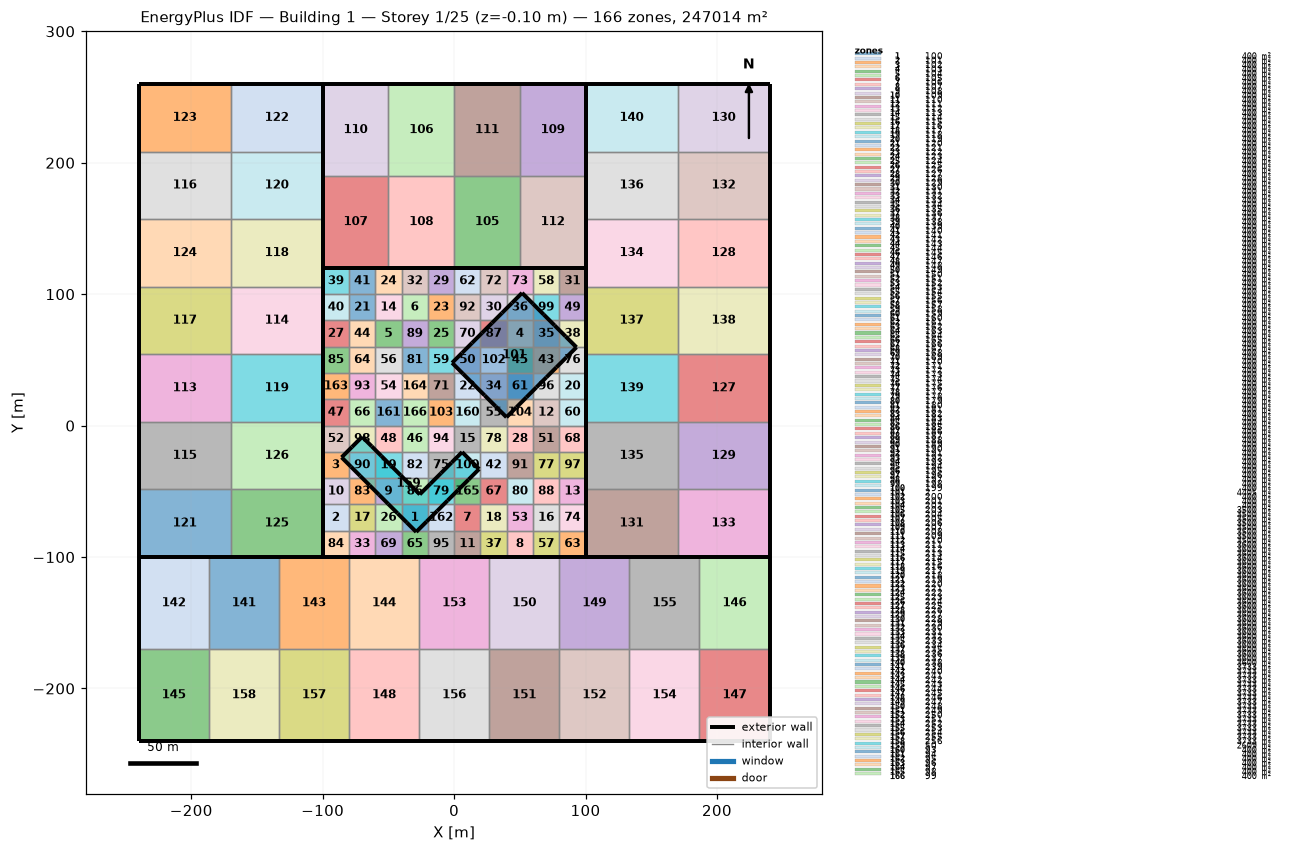
=== STOREY PLAN SPEC (per zone: floor XY polygon, exterior-wall plan segments, windows/doors) ===
zone 1: 100  (400.0 m²)
  floor: (-40.00, -60.00) (-20.00, -60.00) (-20.00, -80.00) (-40.00, -80.00)
  interior walls: 4
zone 2: 101  (400.0 m²)
  floor: (-100.00, -60.00) (-80.00, -60.00) (-80.00, -80.00) (-100.00, -80.00)
  exterior wall: (-100.00, -60.00) – (-100.00, -80.00)  [20.0 m]
  interior walls: 3
zone 3: 102  (400.0 m²)
  floor: (-100.00, -20.00) (-80.00, -20.00) (-80.00, -40.00) (-100.00, -40.00)
  exterior wall: (-100.00, -20.00) – (-100.00, -40.00)  [20.0 m]
  interior walls: 3
zone 4: 103  (400.0 m²)
  floor: (40.00, 80.00) (60.00, 80.00) (60.00, 60.00) (40.00, 60.00)
  interior walls: 4
zone 5: 104  (400.0 m²)
  floor: (-60.00, 80.00) (-40.00, 80.00) (-40.00, 60.00) (-60.00, 60.00)
  interior walls: 4
zone 6: 105  (400.0 m²)
  floor: (-40.00, 100.00) (-20.00, 100.00) (-20.00, 80.00) (-40.00, 80.00)
  interior walls: 4
zone 7: 106  (400.0 m²)
  floor: (0.00, -60.00) (20.00, -60.00) (20.00, -80.00) (0.00, -80.00)
  interior walls: 4
zone 8: 107  (400.0 m²)
  floor: (40.00, -80.00) (60.00, -80.00) (60.00, -100.00) (40.00, -100.00)
  exterior wall: (40.00, -100.00) – (60.00, -100.00)  [20.0 m]
  interior walls: 3
zone 9: 108  (400.0 m²)
  floor: (-60.00, -40.00) (-40.00, -40.00) (-40.00, -60.00) (-60.00, -60.00)
  interior walls: 4
zone 10: 109  (400.0 m²)
  floor: (-100.00, -40.00) (-80.00, -40.00) (-80.00, -60.00) (-100.00, -60.00)
  exterior wall: (-100.00, -40.00) – (-100.00, -60.00)  [20.0 m]
  interior walls: 3
zone 11: 110  (400.0 m²)
  floor: (0.00, -80.00) (20.00, -80.00) (20.00, -100.00) (0.00, -100.00)
  exterior wall: (0.00, -100.00) – (20.00, -100.00)  [20.0 m]
  interior walls: 3
zone 12: 111  (400.0 m²)
  floor: (60.00, 20.00) (80.00, 20.00) (80.00, 0.00) (60.00, 0.00)
  interior walls: 4
zone 13: 112  (400.0 m²)
  floor: (80.00, -40.00) (100.00, -40.00) (100.00, -60.00) (80.00, -60.00)
  exterior wall: (100.00, -60.00) – (100.00, -40.00)  [20.0 m]
  interior walls: 3
zone 14: 113  (400.0 m²)
  floor: (-60.00, 100.00) (-40.00, 100.00) (-40.00, 80.00) (-60.00, 80.00)
  interior walls: 4
zone 15: 114  (400.0 m²)
  floor: (0.00, 0.00) (20.00, 0.00) (20.00, -20.00) (0.00, -20.00)
  interior walls: 4
zone 16: 115  (400.0 m²)
  floor: (60.00, -60.00) (80.00, -60.00) (80.00, -80.00) (60.00, -80.00)
  interior walls: 4
zone 17: 116  (400.0 m²)
  floor: (-80.00, -60.00) (-60.00, -60.00) (-60.00, -80.00) (-80.00, -80.00)
  interior walls: 4
zone 18: 117  (400.0 m²)
  floor: (20.00, -60.00) (40.00, -60.00) (40.00, -80.00) (20.00, -80.00)
  interior walls: 4
zone 19: 118  (400.0 m²)
  floor: (-60.00, -20.00) (-40.00, -20.00) (-40.00, -40.00) (-60.00, -40.00)
  interior walls: 4
zone 20: 119  (400.0 m²)
  floor: (80.00, 40.00) (100.00, 40.00) (100.00, 20.00) (80.00, 20.00)
  exterior wall: (100.00, 20.00) – (100.00, 40.00)  [20.0 m]
  interior walls: 3
zone 21: 120  (400.0 m²)
  floor: (-80.00, 100.00) (-60.00, 100.00) (-60.00, 80.00) (-80.00, 80.00)
  interior walls: 4
zone 22: 121  (400.0 m²)
  floor: (0.00, 40.00) (20.00, 40.00) (20.00, 20.00) (0.00, 20.00)
  interior walls: 4
zone 23: 122  (400.0 m²)
  floor: (-20.00, 100.00) (0.00, 100.00) (0.00, 80.00) (-20.00, 80.00)
  interior walls: 4
zone 24: 123  (400.0 m²)
  floor: (-60.00, 120.00) (-40.00, 120.00) (-40.00, 100.00) (-60.00, 100.00)
  exterior wall: (-40.00, 120.00) – (-60.00, 120.00)  [20.0 m]
  interior walls: 3
zone 25: 124  (400.0 m²)
  floor: (-20.00, 80.00) (0.00, 80.00) (0.00, 60.00) (-20.00, 60.00)
  interior walls: 4
zone 26: 125  (400.0 m²)
  floor: (-60.00, -60.00) (-40.00, -60.00) (-40.00, -80.00) (-60.00, -80.00)
  interior walls: 4
zone 27: 126  (400.0 m²)
  floor: (-100.00, 80.00) (-80.00, 80.00) (-80.00, 60.00) (-100.00, 60.00)
  exterior wall: (-100.00, 80.00) – (-100.00, 60.00)  [20.0 m]
  interior walls: 3
zone 28: 127  (400.0 m²)
  floor: (40.00, 0.00) (60.00, 0.00) (60.00, -20.00) (40.00, -20.00)
  interior walls: 4
zone 29: 128  (400.0 m²)
  floor: (-20.00, 120.00) (0.00, 120.00) (0.00, 100.00) (-20.00, 100.00)
  exterior wall: (0.00, 120.00) – (-20.00, 120.00)  [20.0 m]
  interior walls: 3
zone 30: 129  (400.0 m²)
  floor: (20.00, 100.00) (40.00, 100.00) (40.00, 80.00) (20.00, 80.00)
  interior walls: 4
zone 31: 130  (400.0 m²)
  floor: (80.00, 120.00) (100.00, 120.00) (100.00, 100.00) (80.00, 100.00)
  exterior wall: (100.00, 120.00) – (80.00, 120.00)  [20.0 m]
  exterior wall: (100.00, 100.00) – (100.00, 120.00)  [20.0 m]
  interior walls: 2
zone 32: 131  (400.0 m²)
  floor: (-40.00, 120.00) (-20.00, 120.00) (-20.00, 100.00) (-40.00, 100.00)
  exterior wall: (-20.00, 120.00) – (-40.00, 120.00)  [20.0 m]
  interior walls: 3
zone 33: 132  (400.0 m²)
  floor: (-80.00, -80.00) (-60.00, -80.00) (-60.00, -100.00) (-80.00, -100.00)
  exterior wall: (-80.00, -100.00) – (-60.00, -100.00)  [20.0 m]
  interior walls: 3
zone 34: 133  (400.0 m²)
  floor: (20.00, 40.00) (40.00, 40.00) (40.00, 20.00) (20.00, 20.00)
  interior walls: 4
zone 35: 134  (400.0 m²)
  floor: (60.00, 80.00) (80.00, 80.00) (80.00, 60.00) (60.00, 60.00)
  interior walls: 4
zone 36: 135  (400.0 m²)
  floor: (40.00, 100.00) (60.00, 100.00) (60.00, 80.00) (40.00, 80.00)
  interior walls: 4
zone 37: 136  (400.0 m²)
  floor: (20.00, -80.00) (40.00, -80.00) (40.00, -100.00) (20.00, -100.00)
  exterior wall: (20.00, -100.00) – (40.00, -100.00)  [20.0 m]
  interior walls: 3
zone 38: 137  (400.0 m²)
  floor: (80.00, 80.00) (100.00, 80.00) (100.00, 60.00) (80.00, 60.00)
  exterior wall: (100.00, 60.00) – (100.00, 80.00)  [20.0 m]
  interior walls: 3
zone 39: 138  (400.0 m²)
  floor: (-100.00, 120.00) (-80.00, 120.00) (-80.00, 100.00) (-100.00, 100.00)
  exterior wall: (-80.00, 120.00) – (-100.00, 120.00)  [20.0 m]
  exterior wall: (-100.00, 120.00) – (-100.00, 100.00)  [20.0 m]
  interior walls: 2
zone 40: 139  (400.0 m²)
  floor: (-100.00, 100.00) (-80.00, 100.00) (-80.00, 80.00) (-100.00, 80.00)
  exterior wall: (-100.00, 100.00) – (-100.00, 80.00)  [20.0 m]
  interior walls: 3
zone 41: 140  (400.0 m²)
  floor: (-80.00, 120.00) (-60.00, 120.00) (-60.00, 100.00) (-80.00, 100.00)
  exterior wall: (-60.00, 120.00) – (-80.00, 120.00)  [20.0 m]
  interior walls: 3
zone 42: 141  (400.0 m²)
  floor: (20.00, -20.00) (40.00, -20.00) (40.00, -40.00) (20.00, -40.00)
  interior walls: 4
zone 43: 142  (400.0 m²)
  floor: (60.00, 60.00) (80.00, 60.00) (80.00, 40.00) (60.00, 40.00)
  interior walls: 4
zone 44: 143  (400.0 m²)
  floor: (-80.00, 80.00) (-60.00, 80.00) (-60.00, 60.00) (-80.00, 60.00)
  interior walls: 4
zone 45: 144  (400.0 m²)
  floor: (40.00, 60.00) (60.00, 60.00) (60.00, 40.00) (40.00, 40.00)
  interior walls: 4
zone 46: 145  (400.0 m²)
  floor: (-40.00, 0.00) (-20.00, 0.00) (-20.00, -20.00) (-40.00, -20.00)
  interior walls: 4
zone 47: 146  (400.0 m²)
  floor: (-100.00, 20.00) (-80.00, 20.00) (-80.00, 0.00) (-100.00, 0.00)
  exterior wall: (-100.00, 20.00) – (-100.00, 0.00)  [20.0 m]
  interior walls: 3
zone 48: 147  (400.0 m²)
  floor: (-60.00, 0.00) (-40.00, 0.00) (-40.00, -20.00) (-60.00, -20.00)
  interior walls: 4
zone 49: 148  (400.0 m²)
  floor: (80.00, 100.00) (100.00, 100.00) (100.00, 80.00) (80.00, 80.00)
  exterior wall: (100.00, 80.00) – (100.00, 100.00)  [20.0 m]
  interior walls: 3
zone 50: 149  (400.0 m²)
  floor: (0.00, 60.00) (20.00, 60.00) (20.00, 40.00) (0.00, 40.00)
  interior walls: 4
zone 51: 150  (400.0 m²)
  floor: (60.00, 0.00) (80.00, 0.00) (80.00, -20.00) (60.00, -20.00)
  interior walls: 4
zone 52: 151  (400.0 m²)
  floor: (-100.00, 0.00) (-80.00, 0.00) (-80.00, -20.00) (-100.00, -20.00)
  exterior wall: (-100.00, 0.00) – (-100.00, -20.00)  [20.0 m]
  interior walls: 3
zone 53: 152  (400.0 m²)
  floor: (40.00, -60.00) (60.00, -60.00) (60.00, -80.00) (40.00, -80.00)
  interior walls: 4
zone 54: 153  (400.0 m²)
  floor: (-60.00, 40.00) (-40.00, 40.00) (-40.00, 20.00) (-60.00, 20.00)
  interior walls: 4
zone 55: 154  (400.0 m²)
  floor: (20.00, 20.00) (40.00, 20.00) (40.00, 0.00) (20.00, 0.00)
  interior walls: 4
zone 56: 155  (400.0 m²)
  floor: (-60.00, 60.00) (-40.00, 60.00) (-40.00, 40.00) (-60.00, 40.00)
  interior walls: 4
zone 57: 156  (400.0 m²)
  floor: (60.00, -80.00) (80.00, -80.00) (80.00, -100.00) (60.00, -100.00)
  exterior wall: (60.00, -100.00) – (80.00, -100.00)  [20.0 m]
  interior walls: 3
zone 58: 157  (400.0 m²)
  floor: (60.00, 120.00) (80.00, 120.00) (80.00, 100.00) (60.00, 100.00)
  exterior wall: (80.00, 120.00) – (60.00, 120.00)  [20.0 m]
  interior walls: 3
zone 59: 158  (400.0 m²)
  floor: (-20.00, 60.00) (0.00, 60.00) (0.00, 40.00) (-20.00, 40.00)
  interior walls: 4
zone 60: 159  (400.0 m²)
  floor: (80.00, 20.00) (100.00, 20.00) (100.00, 0.00) (80.00, 0.00)
  exterior wall: (100.00, 0.00) – (100.00, 20.00)  [20.0 m]
  interior walls: 3
zone 61: 160  (400.0 m²)
  floor: (40.00, 40.00) (60.00, 40.00) (60.00, 20.00) (40.00, 20.00)
  interior walls: 4
zone 62: 161  (400.0 m²)
  floor: (0.00, 120.00) (20.00, 120.00) (20.00, 100.00) (0.00, 100.00)
  exterior wall: (20.00, 120.00) – (0.00, 120.00)  [20.0 m]
  interior walls: 3
zone 63: 162  (400.0 m²)
  floor: (80.00, -80.00) (100.00, -80.00) (100.00, -100.00) (80.00, -100.00)
  exterior wall: (100.00, -100.00) – (100.00, -80.00)  [20.0 m]
  exterior wall: (80.00, -100.00) – (100.00, -100.00)  [20.0 m]
  interior walls: 2
zone 64: 163  (400.0 m²)
  floor: (-80.00, 60.00) (-60.00, 60.00) (-60.00, 40.00) (-80.00, 40.00)
  interior walls: 4
zone 65: 164  (400.0 m²)
  floor: (-40.00, -80.00) (-20.00, -80.00) (-20.00, -100.00) (-40.00, -100.00)
  exterior wall: (-40.00, -100.00) – (-20.00, -100.00)  [20.0 m]
  interior walls: 3
zone 66: 165  (400.0 m²)
  floor: (-80.00, 20.00) (-60.00, 20.00) (-60.00, 0.00) (-80.00, 0.00)
  interior walls: 4
zone 67: 166  (400.0 m²)
  floor: (20.00, -40.00) (40.00, -40.00) (40.00, -60.00) (20.00, -60.00)
  interior walls: 4
zone 68: 167  (400.0 m²)
  floor: (80.00, 0.00) (100.00, 0.00) (100.00, -20.00) (80.00, -20.00)
  exterior wall: (100.00, -20.00) – (100.00, 0.00)  [20.0 m]
  interior walls: 3
zone 69: 168  (400.0 m²)
  floor: (-60.00, -80.00) (-40.00, -80.00) (-40.00, -100.00) (-60.00, -100.00)
  exterior wall: (-60.00, -100.00) – (-40.00, -100.00)  [20.0 m]
  interior walls: 3
zone 70: 169  (400.0 m²)
  floor: (0.00, 80.00) (20.00, 80.00) (20.00, 60.00) (0.00, 60.00)
  interior walls: 4
zone 71: 170  (400.0 m²)
  floor: (-20.00, 40.00) (0.00, 40.00) (0.00, 20.00) (-20.00, 20.00)
  interior walls: 4
zone 72: 171  (400.0 m²)
  floor: (20.00, 120.00) (40.00, 120.00) (40.00, 100.00) (20.00, 100.00)
  exterior wall: (40.00, 120.00) – (20.00, 120.00)  [20.0 m]
  interior walls: 3
zone 73: 172  (400.0 m²)
  floor: (40.00, 120.00) (60.00, 120.00) (60.00, 100.00) (40.00, 100.00)
  exterior wall: (60.00, 120.00) – (40.00, 120.00)  [20.0 m]
  interior walls: 3
zone 74: 173  (400.0 m²)
  floor: (80.00, -60.00) (100.00, -60.00) (100.00, -80.00) (80.00, -80.00)
  exterior wall: (100.00, -80.00) – (100.00, -60.00)  [20.0 m]
  interior walls: 3
zone 75: 174  (400.0 m²)
  floor: (-20.00, -20.00) (0.00, -20.00) (0.00, -40.00) (-20.00, -40.00)
  interior walls: 4
zone 76: 175  (400.0 m²)
  floor: (80.00, 60.00) (100.00, 60.00) (100.00, 40.00) (80.00, 40.00)
  exterior wall: (100.00, 40.00) – (100.00, 60.00)  [20.0 m]
  interior walls: 3
zone 77: 176  (400.0 m²)
  floor: (60.00, -20.00) (80.00, -20.00) (80.00, -40.00) (60.00, -40.00)
  interior walls: 4
zone 78: 177  (400.0 m²)
  floor: (20.00, 0.00) (40.00, 0.00) (40.00, -20.00) (20.00, -20.00)
  interior walls: 4
zone 79: 178  (400.0 m²)
  floor: (-20.00, -40.00) (0.00, -40.00) (0.00, -60.00) (-20.00, -60.00)
  interior walls: 4
zone 80: 179  (400.0 m²)
  floor: (40.00, -40.00) (60.00, -40.00) (60.00, -60.00) (40.00, -60.00)
  interior walls: 4
zone 81: 180  (400.0 m²)
  floor: (-40.00, 60.00) (-20.00, 60.00) (-20.00, 40.00) (-40.00, 40.00)
  interior walls: 4
zone 82: 181  (400.0 m²)
  floor: (-40.00, -20.00) (-20.00, -20.00) (-20.00, -40.00) (-40.00, -40.00)
  interior walls: 4
zone 83: 182  (400.0 m²)
  floor: (-80.00, -40.00) (-60.00, -40.00) (-60.00, -60.00) (-80.00, -60.00)
  interior walls: 4
zone 84: 183  (400.0 m²)
  floor: (-100.00, -80.00) (-80.00, -80.00) (-80.00, -100.00) (-100.00, -100.00)
  exterior wall: (-100.00, -100.00) – (-80.00, -100.00)  [20.0 m]
  exterior wall: (-100.00, -80.00) – (-100.00, -100.00)  [20.0 m]
  interior walls: 2
zone 85: 184  (400.0 m²)
  floor: (-100.00, 60.00) (-80.00, 60.00) (-80.00, 40.00) (-100.00, 40.00)
  exterior wall: (-100.00, 60.00) – (-100.00, 40.00)  [20.0 m]
  interior walls: 3
zone 86: 185  (400.0 m²)
  floor: (-40.00, -40.00) (-20.00, -40.00) (-20.00, -60.00) (-40.00, -60.00)
  interior walls: 4
zone 87: 186  (400.0 m²)
  floor: (20.00, 80.00) (40.00, 80.00) (40.00, 60.00) (20.00, 60.00)
  interior walls: 4
zone 88: 187  (400.0 m²)
  floor: (60.00, -40.00) (80.00, -40.00) (80.00, -60.00) (60.00, -60.00)
  interior walls: 4
zone 89: 188  (400.0 m²)
  floor: (-40.00, 80.00) (-20.00, 80.00) (-20.00, 60.00) (-40.00, 60.00)
  interior walls: 4
zone 90: 189  (400.0 m²)
  floor: (-80.00, -20.00) (-60.00, -20.00) (-60.00, -40.00) (-80.00, -40.00)
  interior walls: 4
zone 91: 190  (400.0 m²)
  floor: (40.00, -20.00) (60.00, -20.00) (60.00, -40.00) (40.00, -40.00)
  interior walls: 4
zone 92: 191  (400.0 m²)
  floor: (0.00, 100.00) (20.00, 100.00) (20.00, 80.00) (0.00, 80.00)
  interior walls: 4
zone 93: 192  (400.0 m²)
  floor: (-80.00, 40.00) (-60.00, 40.00) (-60.00, 20.00) (-80.00, 20.00)
  interior walls: 4
zone 94: 193  (400.0 m²)
  floor: (-20.00, 0.00) (0.00, 0.00) (0.00, -20.00) (-20.00, -20.00)
  interior walls: 4
zone 95: 194  (400.0 m²)
  floor: (-20.00, -80.00) (0.00, -80.00) (0.00, -100.00) (-20.00, -100.00)
  exterior wall: (-20.00, -100.00) – (0.00, -100.00)  [20.0 m]
  interior walls: 3
zone 96: 195  (400.0 m²)
  floor: (60.00, 40.00) (80.00, 40.00) (80.00, 20.00) (60.00, 20.00)
  interior walls: 4
zone 97: 196  (400.0 m²)
  floor: (80.00, -20.00) (100.00, -20.00) (100.00, -40.00) (80.00, -40.00)
  exterior wall: (100.00, -40.00) – (100.00, -20.00)  [20.0 m]
  interior walls: 3
zone 98: 197  (400.0 m²)
  floor: (-80.00, 0.00) (-60.00, 0.00) (-60.00, -20.00) (-80.00, -20.00)
  interior walls: 4
zone 99: 198  (400.0 m²)
  floor: (60.00, 100.00) (80.00, 100.00) (80.00, 80.00) (60.00, 80.00)
  interior walls: 4
zone 100: 199  (400.0 m²)
  floor: (0.00, -20.00) (20.00, -20.00) (20.00, -40.00) (0.00, -40.00)
  interior walls: 4
zone 101: 2  (4405.2 m²)
  floor: (51.72, 101.00) (60.00, 92.72) (68.27, 84.45) (76.55, 76.17) (84.82, 67.90) (93.10, 59.62) (85.49, 52.02) (77.89, 44.41) (70.28, 36.81) (62.68, 29.20) (55.07, 21.60) (47.47, 13.99) (39.86, 6.39) (31.59, 14.66) (23.31, 22.93) (15.04, 31.21) (6.76, 39.48) (-1.51, 47.76) (6.09, 55.36) (13.70, 62.97) (21.30, 70.57) (28.91, 78.18) (36.51, 85.79) (44.12, 93.39)
  exterior wall: (62.68, 29.20) – (70.28, 36.81)  [10.8 m]
  exterior wall: (55.07, 21.60) – (62.68, 29.20)  [10.8 m]
  exterior wall: (47.47, 13.99) – (55.07, 21.60)  [10.8 m]
  exterior wall: (39.86, 6.39) – (47.47, 13.99)  [10.8 m]
  exterior wall: (31.59, 14.66) – (39.86, 6.39)  [11.7 m]
  exterior wall: (23.31, 22.93) – (31.59, 14.66)  [11.7 m]
  exterior wall: (15.04, 31.21) – (23.31, 22.93)  [11.7 m]
  exterior wall: (6.76, 39.48) – (15.04, 31.21)  [11.7 m]
  exterior wall: (-1.51, 47.76) – (6.76, 39.48)  [11.7 m]
  exterior wall: (6.09, 55.36) – (-1.51, 47.76)  [10.8 m]
  exterior wall: (60.00, 92.72) – (51.72, 101.00)  [11.7 m]
  exterior wall: (13.70, 62.97) – (6.09, 55.36)  [10.8 m]
  exterior wall: (21.30, 70.57) – (13.70, 62.97)  [10.8 m]
  exterior wall: (28.91, 78.18) – (21.30, 70.57)  [10.8 m]
  exterior wall: (36.51, 85.79) – (28.91, 78.18)  [10.8 m]
  exterior wall: (44.12, 93.39) – (36.51, 85.79)  [10.8 m]
  exterior wall: (51.72, 101.00) – (44.12, 93.39)  [10.8 m]
  exterior wall: (68.27, 84.45) – (60.00, 92.72)  [11.7 m]
  exterior wall: (76.55, 76.17) – (68.27, 84.45)  [11.7 m]
  exterior wall: (84.82, 67.90) – (76.55, 76.17)  [11.7 m]
  exterior wall: (93.10, 59.62) – (84.82, 67.90)  [11.7 m]
  exterior wall: (85.49, 52.02) – (93.10, 59.62)  [10.8 m]
  exterior wall: (77.89, 44.41) – (85.49, 52.02)  [10.8 m]
  exterior wall: (70.28, 36.81) – (77.89, 44.41)  [10.8 m]
zone 102: 200  (400.0 m²)
  floor: (20.00, 60.00) (40.00, 60.00) (40.00, 40.00) (20.00, 40.00)
  interior walls: 4
zone 103: 201  (400.0 m²)
  floor: (-20.00, 20.00) (0.00, 20.00) (0.00, 0.00) (-20.00, 0.00)
  interior walls: 4
zone 104: 202  (400.0 m²)
  floor: (40.00, 20.00) (60.00, 20.00) (60.00, 0.00) (40.00, 0.00)
  interior walls: 4
zone 105: 203  (3500.0 m²)
  floor: (0.00, 190.00) (50.00, 190.00) (50.00, 120.00) (0.00, 120.00)
  exterior wall: (0.00, 120.00) – (50.00, 120.00)  [50.0 m]
  interior walls: 3
zone 106: 204  (3500.0 m²)
  floor: (-50.00, 260.00) (0.00, 260.00) (0.00, 190.00) (-50.00, 190.00)
  exterior wall: (0.00, 260.00) – (-50.00, 260.00)  [50.0 m]
  interior walls: 3
zone 107: 205  (3500.0 m²)
  floor: (-100.00, 190.00) (-50.00, 190.00) (-50.00, 120.00) (-100.00, 120.00)
  exterior wall: (-100.00, 120.00) – (-50.00, 120.00)  [50.0 m]
  exterior wall: (-100.00, 190.00) – (-100.00, 120.00)  [70.0 m]
  interior walls: 2
zone 108: 206  (3500.0 m²)
  floor: (-50.00, 190.00) (0.00, 190.00) (0.00, 120.00) (-50.00, 120.00)
  exterior wall: (-50.00, 120.00) – (0.00, 120.00)  [50.0 m]
  interior walls: 3
zone 109: 207  (3500.0 m²)
  floor: (50.00, 260.00) (100.00, 260.00) (100.00, 190.00) (50.00, 190.00)
  exterior wall: (100.00, 260.00) – (50.00, 260.00)  [50.0 m]
  exterior wall: (100.00, 190.00) – (100.00, 260.00)  [70.0 m]
  interior walls: 2
zone 110: 208  (3500.0 m²)
  floor: (-100.00, 260.00) (-50.00, 260.00) (-50.00, 190.00) (-100.00, 190.00)
  exterior wall: (-50.00, 260.00) – (-100.00, 260.00)  [50.0 m]
  exterior wall: (-100.00, 260.00) – (-100.00, 190.00)  [70.0 m]
  interior walls: 2
zone 111: 209  (3500.0 m²)
  floor: (0.00, 260.00) (50.00, 260.00) (50.00, 190.00) (0.00, 190.00)
  exterior wall: (50.00, 260.00) – (0.00, 260.00)  [50.0 m]
  interior walls: 3
zone 112: 210  (3500.0 m²)
  floor: (50.00, 190.00) (100.00, 190.00) (100.00, 120.00) (50.00, 120.00)
  exterior wall: (100.00, 120.00) – (100.00, 190.00)  [70.0 m]
  exterior wall: (50.00, 120.00) – (100.00, 120.00)  [50.0 m]
  interior walls: 2
zone 113: 211  (3600.0 m²)
  floor: (-240.00, 54.29) (-170.00, 54.29) (-170.00, 2.86) (-240.00, 2.86)
  exterior wall: (-240.00, 54.29) – (-240.00, 2.86)  [51.4 m]
  interior walls: 3
zone 114: 212  (3600.0 m²)
  floor: (-170.00, 105.71) (-100.00, 105.71) (-100.00, 54.29) (-170.00, 54.29)
  exterior wall: (-100.00, 54.29) – (-100.00, 105.71)  [51.4 m]
  interior walls: 3
zone 115: 213  (3600.0 m²)
  floor: (-240.00, 2.86) (-170.00, 2.86) (-170.00, -48.57) (-240.00, -48.57)
  exterior wall: (-240.00, 2.86) – (-240.00, -48.57)  [51.4 m]
  interior walls: 3
zone 116: 214  (3600.0 m²)
  floor: (-240.00, 208.57) (-170.00, 208.57) (-170.00, 157.14) (-240.00, 157.14)
  exterior wall: (-240.00, 208.57) – (-240.00, 157.14)  [51.4 m]
  interior walls: 3
zone 117: 215  (3600.0 m²)
  floor: (-240.00, 105.71) (-170.00, 105.71) (-170.00, 54.29) (-240.00, 54.29)
  exterior wall: (-240.00, 105.71) – (-240.00, 54.29)  [51.4 m]
  interior walls: 3
zone 118: 216  (3600.0 m²)
  floor: (-170.00, 157.14) (-100.00, 157.14) (-100.00, 105.71) (-170.00, 105.71)
  exterior wall: (-100.00, 105.71) – (-100.00, 157.14)  [51.4 m]
  interior walls: 3
zone 119: 217  (3600.0 m²)
  floor: (-170.00, 54.29) (-100.00, 54.29) (-100.00, 2.86) (-170.00, 2.86)
  exterior wall: (-100.00, 2.86) – (-100.00, 54.29)  [51.4 m]
  interior walls: 3
zone 120: 218  (3600.0 m²)
  floor: (-170.00, 208.57) (-100.00, 208.57) (-100.00, 157.14) (-170.00, 157.14)
  exterior wall: (-100.00, 157.14) – (-100.00, 208.57)  [51.4 m]
  interior walls: 3
zone 121: 219  (3600.0 m²)
  floor: (-240.00, -48.57) (-170.00, -48.57) (-170.00, -100.00) (-240.00, -100.00)
  exterior wall: (-240.00, -100.00) – (-170.00, -100.00)  [70.0 m]
  exterior wall: (-240.00, -48.57) – (-240.00, -100.00)  [51.4 m]
  interior walls: 2
zone 122: 220  (3600.0 m²)
  floor: (-170.00, 260.00) (-100.00, 260.00) (-100.00, 208.57) (-170.00, 208.57)
  exterior wall: (-100.00, 260.00) – (-170.00, 260.00)  [70.0 m]
  exterior wall: (-100.00, 208.57) – (-100.00, 260.00)  [51.4 m]
  interior walls: 2
zone 123: 221  (3600.0 m²)
  floor: (-240.00, 260.00) (-170.00, 260.00) (-170.00, 208.57) (-240.00, 208.57)
  exterior wall: (-170.00, 260.00) – (-240.00, 260.00)  [70.0 m]
  exterior wall: (-240.00, 260.00) – (-240.00, 208.57)  [51.4 m]
  interior walls: 2
zone 124: 222  (3600.0 m²)
  floor: (-240.00, 157.14) (-170.00, 157.14) (-170.00, 105.71) (-240.00, 105.71)
  exterior wall: (-240.00, 157.14) – (-240.00, 105.71)  [51.4 m]
  interior walls: 3
zone 125: 223  (3600.0 m²)
  floor: (-170.00, -48.57) (-100.00, -48.57) (-100.00, -100.00) (-170.00, -100.00)
  exterior wall: (-100.00, -100.00) – (-100.00, -48.57)  [51.4 m]
  exterior wall: (-170.00, -100.00) – (-100.00, -100.00)  [70.0 m]
  interior walls: 2
zone 126: 224  (3600.0 m²)
  floor: (-170.00, 2.86) (-100.00, 2.86) (-100.00, -48.57) (-170.00, -48.57)
  exterior wall: (-100.00, -48.57) – (-100.00, 2.86)  [51.4 m]
  interior walls: 3
zone 127: 225  (3600.0 m²)
  floor: (170.00, 54.29) (240.00, 54.29) (240.00, 2.86) (170.00, 2.86)
  exterior wall: (240.00, 2.86) – (240.00, 54.29)  [51.4 m]
  interior walls: 3
zone 128: 226  (3600.0 m²)
  floor: (170.00, 157.14) (240.00, 157.14) (240.00, 105.71) (170.00, 105.71)
  exterior wall: (240.00, 105.71) – (240.00, 157.14)  [51.4 m]
  interior walls: 3
zone 129: 227  (3600.0 m²)
  floor: (170.00, 2.86) (240.00, 2.86) (240.00, -48.57) (170.00, -48.57)
  exterior wall: (240.00, -48.57) – (240.00, 2.86)  [51.4 m]
  interior walls: 3
zone 130: 228  (3600.0 m²)
  floor: (170.00, 260.00) (240.00, 260.00) (240.00, 208.57) (170.00, 208.57)
  exterior wall: (240.00, 260.00) – (170.00, 260.00)  [70.0 m]
  exterior wall: (240.00, 208.57) – (240.00, 260.00)  [51.4 m]
  interior walls: 2
zone 131: 229  (3600.0 m²)
  floor: (100.00, -48.57) (170.00, -48.57) (170.00, -100.00) (100.00, -100.00)
  exterior wall: (100.00, -100.00) – (170.00, -100.00)  [70.0 m]
  exterior wall: (100.00, -48.57) – (100.00, -100.00)  [51.4 m]
  interior walls: 2
zone 132: 230  (3600.0 m²)
  floor: (170.00, 208.57) (240.00, 208.57) (240.00, 157.14) (170.00, 157.14)
  exterior wall: (240.00, 157.14) – (240.00, 208.57)  [51.4 m]
  interior walls: 3
zone 133: 231  (3600.0 m²)
  floor: (170.00, -48.57) (240.00, -48.57) (240.00, -100.00) (170.00, -100.00)
  exterior wall: (240.00, -100.00) – (240.00, -48.57)  [51.4 m]
  exterior wall: (170.00, -100.00) – (240.00, -100.00)  [70.0 m]
  interior walls: 2
zone 134: 232  (3600.0 m²)
  floor: (100.00, 157.14) (170.00, 157.14) (170.00, 105.71) (100.00, 105.71)
  exterior wall: (100.00, 157.14) – (100.00, 105.71)  [51.4 m]
  interior walls: 3
zone 135: 233  (3600.0 m²)
  floor: (100.00, 2.86) (170.00, 2.86) (170.00, -48.57) (100.00, -48.57)
  exterior wall: (100.00, 2.86) – (100.00, -48.57)  [51.4 m]
  interior walls: 3
zone 136: 234  (3600.0 m²)
  floor: (100.00, 208.57) (170.00, 208.57) (170.00, 157.14) (100.00, 157.14)
  exterior wall: (100.00, 208.57) – (100.00, 157.14)  [51.4 m]
  interior walls: 3
zone 137: 235  (3600.0 m²)
  floor: (100.00, 105.71) (170.00, 105.71) (170.00, 54.29) (100.00, 54.29)
  exterior wall: (100.00, 105.71) – (100.00, 54.29)  [51.4 m]
  interior walls: 3
zone 138: 236  (3600.0 m²)
  floor: (170.00, 105.71) (240.00, 105.71) (240.00, 54.29) (170.00, 54.29)
  exterior wall: (240.00, 54.29) – (240.00, 105.71)  [51.4 m]
  interior walls: 3
zone 139: 237  (3600.0 m²)
  floor: (100.00, 54.29) (170.00, 54.29) (170.00, 2.86) (100.00, 2.86)
  exterior wall: (100.00, 54.29) – (100.00, 2.86)  [51.4 m]
  interior walls: 3
zone 140: 238  (3600.0 m²)
  floor: (100.00, 260.00) (170.00, 260.00) (170.00, 208.57) (100.00, 208.57)
  exterior wall: (170.00, 260.00) – (100.00, 260.00)  [70.0 m]
  exterior wall: (100.00, 260.00) – (100.00, 208.57)  [51.4 m]
  interior walls: 2
zone 141: 239  (3733.3 m²)
  floor: (-186.67, -100.00) (-133.33, -100.00) (-133.33, -170.00) (-186.67, -170.00)
  exterior wall: (-133.33, -100.00) – (-186.67, -100.00)  [53.3 m]
  interior walls: 3
zone 142: 240  (3733.3 m²)
  floor: (-240.00, -100.00) (-186.67, -100.00) (-186.67, -170.00) (-240.00, -170.00)
  exterior wall: (-186.67, -100.00) – (-240.00, -100.00)  [53.3 m]
  exterior wall: (-240.00, -100.00) – (-240.00, -170.00)  [70.0 m]
  interior walls: 2
zone 143: 241  (3733.3 m²)
  floor: (-133.33, -100.00) (-80.00, -100.00) (-80.00, -170.00) (-133.33, -170.00)
  exterior wall: (-80.00, -100.00) – (-133.33, -100.00)  [53.3 m]
  interior walls: 3
zone 144: 242  (3733.3 m²)
  floor: (-80.00, -100.00) (-26.67, -100.00) (-26.67, -170.00) (-80.00, -170.00)
  exterior wall: (-26.67, -100.00) – (-80.00, -100.00)  [53.3 m]
  interior walls: 3
zone 145: 243  (3733.3 m²)
  floor: (-240.00, -170.00) (-186.67, -170.00) (-186.67, -240.00) (-240.00, -240.00)
  exterior wall: (-240.00, -240.00) – (-186.67, -240.00)  [53.3 m]
  exterior wall: (-240.00, -170.00) – (-240.00, -240.00)  [70.0 m]
  interior walls: 2
zone 146: 244  (3733.3 m²)
  floor: (186.67, -100.00) (240.00, -100.00) (240.00, -170.00) (186.67, -170.00)
  exterior wall: (240.00, -100.00) – (186.67, -100.00)  [53.3 m]
  exterior wall: (240.00, -170.00) – (240.00, -100.00)  [70.0 m]
  interior walls: 2
zone 147: 245  (3733.3 m²)
  floor: (186.67, -170.00) (240.00, -170.00) (240.00, -240.00) (186.67, -240.00)
  exterior wall: (240.00, -240.00) – (240.00, -170.00)  [70.0 m]
  exterior wall: (186.67, -240.00) – (240.00, -240.00)  [53.3 m]
  interior walls: 2
zone 148: 246  (3733.3 m²)
  floor: (-80.00, -170.00) (-26.67, -170.00) (-26.67, -240.00) (-80.00, -240.00)
  exterior wall: (-80.00, -240.00) – (-26.67, -240.00)  [53.3 m]
  interior walls: 3
zone 149: 247  (3733.3 m²)
  floor: (80.00, -100.00) (133.33, -100.00) (133.33, -170.00) (80.00, -170.00)
  exterior wall: (133.33, -100.00) – (80.00, -100.00)  [53.3 m]
  interior walls: 3
zone 150: 248  (3733.3 m²)
  floor: (26.67, -100.00) (80.00, -100.00) (80.00, -170.00) (26.67, -170.00)
  exterior wall: (80.00, -100.00) – (26.67, -100.00)  [53.3 m]
  interior walls: 3
zone 151: 249  (3733.3 m²)
  floor: (26.67, -170.00) (80.00, -170.00) (80.00, -240.00) (26.67, -240.00)
  exterior wall: (26.67, -240.00) – (80.00, -240.00)  [53.3 m]
  interior walls: 3
zone 152: 250  (3733.3 m²)
  floor: (80.00, -170.00) (133.33, -170.00) (133.33, -240.00) (80.00, -240.00)
  exterior wall: (80.00, -240.00) – (133.33, -240.00)  [53.3 m]
  interior walls: 3
zone 153: 251  (3733.3 m²)
  floor: (-26.67, -100.00) (26.67, -100.00) (26.67, -170.00) (-26.67, -170.00)
  exterior wall: (26.67, -100.00) – (-26.67, -100.00)  [53.3 m]
  interior walls: 3
zone 154: 252  (3733.3 m²)
  floor: (133.33, -170.00) (186.67, -170.00) (186.67, -240.00) (133.33, -240.00)
  exterior wall: (133.33, -240.00) – (186.67, -240.00)  [53.3 m]
  interior walls: 3
zone 155: 253  (3733.3 m²)
  floor: (133.33, -100.00) (186.67, -100.00) (186.67, -170.00) (133.33, -170.00)
  exterior wall: (186.67, -100.00) – (133.33, -100.00)  [53.3 m]
  interior walls: 3
zone 156: 254  (3733.3 m²)
  floor: (-26.67, -170.00) (26.67, -170.00) (26.67, -240.00) (-26.67, -240.00)
  exterior wall: (-26.67, -240.00) – (26.67, -240.00)  [53.3 m]
  interior walls: 3
zone 157: 255  (3733.3 m²)
  floor: (-133.33, -170.00) (-80.00, -170.00) (-80.00, -240.00) (-133.33, -240.00)
  exterior wall: (-133.33, -240.00) – (-80.00, -240.00)  [53.3 m]
  interior walls: 3
zone 158: 256  (3733.3 m²)
  floor: (-186.67, -170.00) (-133.33, -170.00) (-133.33, -240.00) (-186.67, -240.00)
  exterior wall: (-186.67, -240.00) – (-133.33, -240.00)  [53.3 m]
  interior walls: 3
zone 159: 50  (2609.1 m²)
  floor: (-85.59, -24.13) (-77.77, -16.30) (-69.94, -8.48) (-62.64, -15.79) (-55.33, -23.09) (-48.03, -30.40) (-40.72, -37.70) (-33.42, -45.01) (-26.11, -52.31) (-18.06, -44.26) (-10.00, -36.21) (-1.95, -28.15) (6.10, -20.10) (12.57, -26.57) (19.03, -33.03) (11.05, -41.01) (3.08, -48.98) (-4.90, -56.96) (-12.87, -64.94) (-20.85, -72.91) (-28.83, -80.89) (-35.92, -73.79) (-43.02, -66.70) (-50.11, -59.60) (-57.21, -52.51) (-64.30, -45.41) (-71.40, -38.32) (-78.49, -31.22)
  exterior wall: (-71.40, -38.32) – (-64.30, -45.41)  [10.0 m]
  exterior wall: (-78.49, -31.22) – (-71.40, -38.32)  [10.0 m]
  exterior wall: (-85.59, -24.13) – (-78.49, -31.22)  [10.0 m]
  exterior wall: (-77.77, -16.30) – (-85.59, -24.13)  [11.1 m]
  exterior wall: (-69.94, -8.48) – (-77.77, -16.30)  [11.1 m]
  exterior wall: (-62.64, -15.79) – (-69.94, -8.48)  [10.3 m]
  exterior wall: (-55.33, -23.09) – (-62.64, -15.79)  [10.3 m]
  exterior wall: (-48.03, -30.40) – (-55.33, -23.09)  [10.3 m]
  exterior wall: (-40.72, -37.70) – (-48.03, -30.40)  [10.3 m]
  exterior wall: (-33.42, -45.01) – (-40.72, -37.70)  [10.3 m]
  exterior wall: (-26.11, -52.31) – (-33.42, -45.01)  [10.3 m]
  exterior wall: (-18.06, -44.26) – (-26.11, -52.31)  [11.4 m]
  exterior wall: (-10.00, -36.21) – (-18.06, -44.26)  [11.4 m]
  exterior wall: (-1.95, -28.15) – (-10.00, -36.21)  [11.4 m]
  exterior wall: (6.10, -20.10) – (-1.95, -28.15)  [11.4 m]
  exterior wall: (12.57, -26.57) – (6.10, -20.10)  [9.1 m]
  exterior wall: (19.03, -33.03) – (12.57, -26.57)  [9.1 m]
  exterior wall: (11.05, -41.01) – (19.03, -33.03)  [11.3 m]
  exterior wall: (3.08, -48.98) – (11.05, -41.01)  [11.3 m]
  exterior wall: (-4.90, -56.96) – (3.08, -48.98)  [11.3 m]
  exterior wall: (-12.87, -64.94) – (-4.90, -56.96)  [11.3 m]
  exterior wall: (-20.85, -72.91) – (-12.87, -64.94)  [11.3 m]
  exterior wall: (-28.83, -80.89) – (-20.85, -72.91)  [11.3 m]
  exterior wall: (-35.92, -73.79) – (-28.83, -80.89)  [10.0 m]
  exterior wall: (-43.02, -66.70) – (-35.92, -73.79)  [10.0 m]
  exterior wall: (-50.11, -59.60) – (-43.02, -66.70)  [10.0 m]
  exterior wall: (-57.21, -52.51) – (-50.11, -59.60)  [10.0 m]
  exterior wall: (-64.30, -45.41) – (-57.21, -52.51)  [10.0 m]
zone 160: 93  (400.0 m²)
  floor: (0.00, 20.00) (20.00, 20.00) (20.00, 0.00) (0.00, 0.00)
  interior walls: 4
zone 161: 94  (400.0 m²)
  floor: (-60.00, 20.00) (-40.00, 20.00) (-40.00, 0.00) (-60.00, 0.00)
  interior walls: 4
zone 162: 95  (400.0 m²)
  floor: (-20.00, -60.00) (0.00, -60.00) (0.00, -80.00) (-20.00, -80.00)
  interior walls: 4
zone 163: 96  (400.0 m²)
  floor: (-100.00, 40.00) (-80.00, 40.00) (-80.00, 20.00) (-100.00, 20.00)
  exterior wall: (-100.00, 40.00) – (-100.00, 20.00)  [20.0 m]
  interior walls: 3
zone 164: 97  (400.0 m²)
  floor: (-40.00, 40.00) (-20.00, 40.00) (-20.00, 20.00) (-40.00, 20.00)
  interior walls: 4
zone 165: 98  (400.0 m²)
  floor: (0.00, -40.00) (20.00, -40.00) (20.00, -60.00) (0.00, -60.00)
  interior walls: 4
zone 166: 99  (400.0 m²)
  floor: (-40.00, 20.00) (-20.00, 20.00) (-20.00, 0.00) (-40.00, 0.00)
  interior walls: 4

=== DERIVED (storey summary) ===
Building: Building 1
Storey: 1 of 25  (floor level z = -0.10 m)
Storey gross floor area: 247014.3 m²
Zones on this storey: 166
  - 100: floor 400.0 m²
  - 101: floor 400.0 m²; exterior wall 20.0 m (2.0 m²); WWR 0.0%
  - 102: floor 400.0 m²; exterior wall 20.0 m (2.0 m²); WWR 0.0%
  - 103: floor 400.0 m²
  - 104: floor 400.0 m²
  - 105: floor 400.0 m²
  - 106: floor 400.0 m²
  - 107: floor 400.0 m²; exterior wall 20.0 m (2.0 m²); WWR 0.0%
  - 108: floor 400.0 m²
  - 109: floor 400.0 m²; exterior wall 20.0 m (2.0 m²); WWR 0.0%
  - 110: floor 400.0 m²; exterior wall 20.0 m (2.0 m²); WWR 0.0%
  - 111: floor 400.0 m²
  - 112: floor 400.0 m²; exterior wall 20.0 m (2.0 m²); WWR 0.0%
  - 113: floor 400.0 m²
  - 114: floor 400.0 m²
  - 115: floor 400.0 m²
  - 116: floor 400.0 m²
  - 117: floor 400.0 m²
  - 118: floor 400.0 m²
  - 119: floor 400.0 m²; exterior wall 20.0 m (2.0 m²); WWR 0.0%
  - 120: floor 400.0 m²
  - 121: floor 400.0 m²
  - 122: floor 400.0 m²
  - 123: floor 400.0 m²; exterior wall 20.0 m (2.0 m²); WWR 0.0%
  - 124: floor 400.0 m²
  - 125: floor 400.0 m²
  - 126: floor 400.0 m²; exterior wall 20.0 m (2.0 m²); WWR 0.0%
  - 127: floor 400.0 m²
  - 128: floor 400.0 m²; exterior wall 20.0 m (2.0 m²); WWR 0.0%
  - 129: floor 400.0 m²
  - 130: floor 400.0 m²; exterior wall 40.0 m (4.0 m²); WWR 0.0%
  - 131: floor 400.0 m²; exterior wall 20.0 m (2.0 m²); WWR 0.0%
  - 132: floor 400.0 m²; exterior wall 20.0 m (2.0 m²); WWR 0.0%
  - 133: floor 400.0 m²
  - 134: floor 400.0 m²
  - 135: floor 400.0 m²
  - 136: floor 400.0 m²; exterior wall 20.0 m (2.0 m²); WWR 0.0%
  - 137: floor 400.0 m²; exterior wall 20.0 m (2.0 m²); WWR 0.0%
  - 138: floor 400.0 m²; exterior wall 40.0 m (4.0 m²); WWR 0.0%
  - 139: floor 400.0 m²; exterior wall 20.0 m (2.0 m²); WWR 0.0%
  - 140: floor 400.0 m²; exterior wall 20.0 m (2.0 m²); WWR 0.0%
  - 141: floor 400.0 m²
  - 142: floor 400.0 m²
  - 143: floor 400.0 m²
  - 144: floor 400.0 m²
  - 145: floor 400.0 m²
  - 146: floor 400.0 m²; exterior wall 20.0 m (2.0 m²); WWR 0.0%
  - 147: floor 400.0 m²
  - 148: floor 400.0 m²; exterior wall 20.0 m (2.0 m²); WWR 0.0%
  - 149: floor 400.0 m²
  - 150: floor 400.0 m²
  - 151: floor 400.0 m²; exterior wall 20.0 m (2.0 m²); WWR 0.0%
  - 152: floor 400.0 m²
  - 153: floor 400.0 m²
  - 154: floor 400.0 m²
  - 155: floor 400.0 m²
  - 156: floor 400.0 m²; exterior wall 20.0 m (2.0 m²); WWR 0.0%
  - 157: floor 400.0 m²; exterior wall 20.0 m (2.0 m²); WWR 0.0%
  - 158: floor 400.0 m²
  - 159: floor 400.0 m²; exterior wall 20.0 m (2.0 m²); WWR 0.0%
  - 160: floor 400.0 m²
  - 161: floor 400.0 m²; exterior wall 20.0 m (2.0 m²); WWR 0.0%
  - 162: floor 400.0 m²; exterior wall 40.0 m (4.0 m²); WWR 0.0%
  - 163: floor 400.0 m²
  - 164: floor 400.0 m²; exterior wall 20.0 m (2.0 m²); WWR 0.0%
  - 165: floor 400.0 m²
  - 166: floor 400.0 m²
  - 167: floor 400.0 m²; exterior wall 20.0 m (2.0 m²); WWR 0.0%
  - 168: floor 400.0 m²; exterior wall 20.0 m (2.0 m²); WWR 0.0%
  - 169: floor 400.0 m²
  - 170: floor 400.0 m²
  - 171: floor 400.0 m²; exterior wall 20.0 m (2.0 m²); WWR 0.0%
  - 172: floor 400.0 m²; exterior wall 20.0 m (2.0 m²); WWR 0.0%
  - 173: floor 400.0 m²; exterior wall 20.0 m (2.0 m²); WWR 0.0%
  - 174: floor 400.0 m²
  - 175: floor 400.0 m²; exterior wall 20.0 m (2.0 m²); WWR 0.0%
  - 176: floor 400.0 m²
  - 177: floor 400.0 m²
  - 178: floor 400.0 m²
  - 179: floor 400.0 m²
  - 180: floor 400.0 m²
  - 181: floor 400.0 m²
  - 182: floor 400.0 m²
  - 183: floor 400.0 m²; exterior wall 40.0 m (4.0 m²); WWR 0.0%
  - 184: floor 400.0 m²; exterior wall 20.0 m (2.0 m²); WWR 0.0%
  - 185: floor 400.0 m²
  - 186: floor 400.0 m²
  - 187: floor 400.0 m²
  - 188: floor 400.0 m²
  - 189: floor 400.0 m²
  - 190: floor 400.0 m²
  - 191: floor 400.0 m²
  - 192: floor 400.0 m²
  - 193: floor 400.0 m²
  - 194: floor 400.0 m²; exterior wall 20.0 m (2.0 m²); WWR 0.0%
  - 195: floor 400.0 m²
  - 196: floor 400.0 m²; exterior wall 20.0 m (2.0 m²); WWR 0.0%
  - 197: floor 400.0 m²
  - 198: floor 400.0 m²
  - 199: floor 400.0 m²
  - 2: floor 4405.2 m²; exterior wall 267.6 m (334.2 m²); WWR 0.0%
  - 200: floor 400.0 m²
  - 201: floor 400.0 m²
  - 202: floor 400.0 m²
  - 203: floor 3500.0 m²; exterior wall 50.0 m (5.0 m²); WWR 0.0%
  - 204: floor 3500.0 m²; exterior wall 50.0 m (5.0 m²); WWR 0.0%
  - 205: floor 3500.0 m²; exterior wall 120.0 m (12.0 m²); WWR 0.0%
  - 206: floor 3500.0 m²; exterior wall 50.0 m (5.0 m²); WWR 0.0%
  - 207: floor 3500.0 m²; exterior wall 120.0 m (12.0 m²); WWR 0.0%
  - 208: floor 3500.0 m²; exterior wall 120.0 m (12.0 m²); WWR 0.0%
  - 209: floor 3500.0 m²; exterior wall 50.0 m (5.0 m²); WWR 0.0%
  - 210: floor 3500.0 m²; exterior wall 120.0 m (12.0 m²); WWR 0.0%
  - 211: floor 3600.0 m²; exterior wall 51.4 m (5.1 m²); WWR 0.0%
  - 212: floor 3600.0 m²; exterior wall 51.4 m (5.1 m²); WWR 0.0%
  - 213: floor 3600.0 m²; exterior wall 51.4 m (5.1 m²); WWR 0.0%
  - 214: floor 3600.0 m²; exterior wall 51.4 m (5.1 m²); WWR 0.0%
  - 215: floor 3600.0 m²; exterior wall 51.4 m (5.1 m²); WWR 0.0%
  - 216: floor 3600.0 m²; exterior wall 51.4 m (5.1 m²); WWR 0.0%
  - 217: floor 3600.0 m²; exterior wall 51.4 m (5.1 m²); WWR 0.0%
  - 218: floor 3600.0 m²; exterior wall 51.4 m (5.1 m²); WWR 0.0%
  - 219: floor 3600.0 m²; exterior wall 121.4 m (12.1 m²); WWR 0.0%
  - 220: floor 3600.0 m²; exterior wall 121.4 m (12.1 m²); WWR 0.0%
  - 221: floor 3600.0 m²; exterior wall 121.4 m (12.1 m²); WWR 0.0%
  - 222: floor 3600.0 m²; exterior wall 51.4 m (5.1 m²); WWR 0.0%
  - 223: floor 3600.0 m²; exterior wall 121.4 m (12.1 m²); WWR 0.0%
  - 224: floor 3600.0 m²; exterior wall 51.4 m (5.1 m²); WWR 0.0%
  - 225: floor 3600.0 m²; exterior wall 51.4 m (5.1 m²); WWR 0.0%
  - 226: floor 3600.0 m²; exterior wall 51.4 m (5.1 m²); WWR 0.0%
  - 227: floor 3600.0 m²; exterior wall 51.4 m (5.1 m²); WWR 0.0%
  - 228: floor 3600.0 m²; exterior wall 121.4 m (12.1 m²); WWR 0.0%
  - 229: floor 3600.0 m²; exterior wall 121.4 m (12.1 m²); WWR 0.0%
  - 230: floor 3600.0 m²; exterior wall 51.4 m (5.1 m²); WWR 0.0%
  - 231: floor 3600.0 m²; exterior wall 121.4 m (12.1 m²); WWR 0.0%
  - 232: floor 3600.0 m²; exterior wall 51.4 m (5.1 m²); WWR 0.0%
  - 233: floor 3600.0 m²; exterior wall 51.4 m (5.1 m²); WWR 0.0%
  - 234: floor 3600.0 m²; exterior wall 51.4 m (5.1 m²); WWR 0.0%
  - 235: floor 3600.0 m²; exterior wall 51.4 m (5.1 m²); WWR 0.0%
  - 236: floor 3600.0 m²; exterior wall 51.4 m (5.1 m²); WWR 0.0%
  - 237: floor 3600.0 m²; exterior wall 51.4 m (5.1 m²); WWR 0.0%
  - 238: floor 3600.0 m²; exterior wall 121.4 m (12.1 m²); WWR 0.0%
  - 239: floor 3733.3 m²; exterior wall 53.3 m (5.3 m²); WWR 0.0%
  - 240: floor 3733.3 m²; exterior wall 123.3 m (12.3 m²); WWR 0.0%
  - 241: floor 3733.3 m²; exterior wall 53.3 m (5.3 m²); WWR 0.0%
  - 242: floor 3733.3 m²; exterior wall 53.3 m (5.3 m²); WWR 0.0%
  - 243: floor 3733.3 m²; exterior wall 123.3 m (12.3 m²); WWR 0.0%
  - 244: floor 3733.3 m²; exterior wall 123.3 m (12.3 m²); WWR 0.0%
  - 245: floor 3733.3 m²; exterior wall 123.3 m (12.3 m²); WWR 0.0%
  - 246: floor 3733.3 m²; exterior wall 53.3 m (5.3 m²); WWR 0.0%
  - 247: floor 3733.3 m²; exterior wall 53.3 m (5.3 m²); WWR 0.0%
  - 248: floor 3733.3 m²; exterior wall 53.3 m (5.3 m²); WWR 0.0%
  - 249: floor 3733.3 m²; exterior wall 53.3 m (5.3 m²); WWR 0.0%
  - 250: floor 3733.3 m²; exterior wall 53.3 m (5.3 m²); WWR 0.0%
  - 251: floor 3733.3 m²; exterior wall 53.3 m (5.3 m²); WWR 0.0%
  - 252: floor 3733.3 m²; exterior wall 53.3 m (5.3 m²); WWR 0.0%
  - 253: floor 3733.3 m²; exterior wall 53.3 m (5.3 m²); WWR 0.0%
  - 254: floor 3733.3 m²; exterior wall 53.3 m (5.3 m²); WWR 0.0%
  - 255: floor 3733.3 m²; exterior wall 53.3 m (5.3 m²); WWR 0.0%
  - 256: floor 3733.3 m²; exterior wall 53.3 m (5.3 m²); WWR 0.0%
  - 50: floor 2609.1 m²; exterior wall 295.9 m (369.5 m²); WWR 0.0%
  - 93: floor 400.0 m²
  - 94: floor 400.0 m²
  - 95: floor 400.0 m²
  - 96: floor 400.0 m²; exterior wall 20.0 m (2.0 m²); WWR 0.0%
  - 97: floor 400.0 m²
  - 98: floor 400.0 m²
  - 99: floor 400.0 m²
Zone adjacency (shared interzone walls):
  - 100 ↔ 125
  - 100 ↔ 164
  - 100 ↔ 185
  - 100 ↔ 95
  - 101 ↔ 109
  - 101 ↔ 116
  - 101 ↔ 183
  - 102 ↔ 109
  - 102 ↔ 151
  - 102 ↔ 189
  - 103 ↔ 134
  - 103 ↔ 135
  - 103 ↔ 144
  - 103 ↔ 186
  - 104 ↔ 113
  - 104 ↔ 143
  - 104 ↔ 155
  - 104 ↔ 188
  - 105 ↔ 113
  - 105 ↔ 122
  - 105 ↔ 131
  - 105 ↔ 188
  - 106 ↔ 110
  - 106 ↔ 117
  - 106 ↔ 95
  - 106 ↔ 98
  - 107 ↔ 136
  - 107 ↔ 152
  - 107 ↔ 156
  - 108 ↔ 118
  - 108 ↔ 125
  - 108 ↔ 182
  - 108 ↔ 185
  - 109 ↔ 182
  - 110 ↔ 136
  - 110 ↔ 194
  - 111 ↔ 150
  - 111 ↔ 159
  - 111 ↔ 195
  - 111 ↔ 202
  - 112 ↔ 173
  - 112 ↔ 187
  - 112 ↔ 196
  - 113 ↔ 120
  - 113 ↔ 123
  - 114 ↔ 177
  - 114 ↔ 193
  - 114 ↔ 199
  - 114 ↔ 93
  - 115 ↔ 152
  - 115 ↔ 156
  - 115 ↔ 173
  - 115 ↔ 187
  - 116 ↔ 125
  - 116 ↔ 132
  - 116 ↔ 182
  - 117 ↔ 136
  - 117 ↔ 152
  - 117 ↔ 166
  - 118 ↔ 147
  - 118 ↔ 181
  - 118 ↔ 189
  - 119 ↔ 159
  - 119 ↔ 175
  - 119 ↔ 195
  - 120 ↔ 139
  - 120 ↔ 140
  - 120 ↔ 143
  - 121 ↔ 133
  - 121 ↔ 149
  - 121 ↔ 170
  - 121 ↔ 93
  - 122 ↔ 124
  - 122 ↔ 128
  - 122 ↔ 191
  - 123 ↔ 131
  - 123 ↔ 140
  - 124 ↔ 158
  - 124 ↔ 169
  - 124 ↔ 188
  - 125 ↔ 168
  - 126 ↔ 139
  - 126 ↔ 143
  - 126 ↔ 184
  - 127 ↔ 150
  - 127 ↔ 177
  - 127 ↔ 190
  - 127 ↔ 202
  - 128 ↔ 131
  - 128 ↔ 161
  - 129 ↔ 135
  - 129 ↔ 171
  - 129 ↔ 186
  - 129 ↔ 191
  - 130 ↔ 148
  - 130 ↔ 157
  - 132 ↔ 168
  - 132 ↔ 183
  - 133 ↔ 154
  - 133 ↔ 160
  - 133 ↔ 200
  - 134 ↔ 137
  - 134 ↔ 142
  - 134 ↔ 198
  - 135 ↔ 172
  - 135 ↔ 198
  - 137 ↔ 148
  - 137 ↔ 175
  - 138 ↔ 139
  - 138 ↔ 140
  - 141 ↔ 166
  - 141 ↔ 177
  - 141 ↔ 190
  - 141 ↔ 199
  - 142 ↔ 144
  - 142 ↔ 175
  - 142 ↔ 195
  - 143 ↔ 163
  - 144 ↔ 160
  - 144 ↔ 200
  - 145 ↔ 147
  - 145 ↔ 181
  - 145 ↔ 193
  - 145 ↔ 99
  - 146 ↔ 151
  - 146 ↔ 165
  - 146 ↔ 96
  - 147 ↔ 197
  - 147 ↔ 94
  - 148 ↔ 198
  - 149 ↔ 158
  - 149 ↔ 169
  - 149 ↔ 200
  - 150 ↔ 167
  - 150 ↔ 176
  - 151 ↔ 197
  - 152 ↔ 179
  - 153 ↔ 155
  - 153 ↔ 192
  - 153 ↔ 94
  - 153 ↔ 97
  - 154 ↔ 177
  - 154 ↔ 202
  - 154 ↔ 93
  - 155 ↔ 163
  - 155 ↔ 180
  - 156 ↔ 162
  - 157 ↔ 172
  - 157 ↔ 198
  - 158 ↔ 170
  - 158 ↔ 180
  - 159 ↔ 167
  - 160 ↔ 195
  - 160 ↔ 202
  - 161 ↔ 171
  - 161 ↔ 191
  - 162 ↔ 173
  - 163 ↔ 184
  - 163 ↔ 192
  - 164 ↔ 168
  - 164 ↔ 194
  - 165 ↔ 192
  - 165 ↔ 197
  - 165 ↔ 94
  - 166 ↔ 179
  - 166 ↔ 98
  - 167 ↔ 196
  - 169 ↔ 186
  - 169 ↔ 191
  - 170 ↔ 201
  - 170 ↔ 97
  - 171 ↔ 172
  - 174 ↔ 178
  - 174 ↔ 181
  - 174 ↔ 193
  - 174 ↔ 199
  - 176 ↔ 187
  - 176 ↔ 190
  - 176 ↔ 196
  - 178 ↔ 185
  - 178 ↔ 95
  - 178 ↔ 98
  - 179 ↔ 187
  - 179 ↔ 190
  - 180 ↔ 188
  - 180 ↔ 97
  - 181 ↔ 185
  - 182 ↔ 189
  - 184 ↔ 96
  - 186 ↔ 200
  - 189 ↔ 197
  - 192 ↔ 96
  - 193 ↔ 201
  - 194 ↔ 95
  - 199 ↔ 98
  - 201 ↔ 93
  - 201 ↔ 99
  - 203 ↔ 206
  - 203 ↔ 209
  - 203 ↔ 210
  - 204 ↔ 206
  - 204 ↔ 208
  - 204 ↔ 209
  - 205 ↔ 206
  - 205 ↔ 208
  - 207 ↔ 209
  - 207 ↔ 210
  - 211 ↔ 213
  - 211 ↔ 215
  - 211 ↔ 217
  - 212 ↔ 215
  - 212 ↔ 216
  - 212 ↔ 217
  - 213 ↔ 219
  - 213 ↔ 224
  - 214 ↔ 218
  - 214 ↔ 221
  - 214 ↔ 222
  - 215 ↔ 222
  - 216 ↔ 218
  - 216 ↔ 222
  - 217 ↔ 224
  - 218 ↔ 220
  - 219 ↔ 223
  - 220 ↔ 221
  - 223 ↔ 224
  - 225 ↔ 227
  - 225 ↔ 236
  - 225 ↔ 237
  - 226 ↔ 230
  - 226 ↔ 232
  - 226 ↔ 236
  - 227 ↔ 231
  - 227 ↔ 233
  - 228 ↔ 230
  - 228 ↔ 238
  - 229 ↔ 231
  - 229 ↔ 233
  - 230 ↔ 234
  - 232 ↔ 234
  - 232 ↔ 235
  - 233 ↔ 237
  - 234 ↔ 238
  - 235 ↔ 236
  - 235 ↔ 237
  - 239 ↔ 240
  - 239 ↔ 241
  - 239 ↔ 256
  - 240 ↔ 243
  - 241 ↔ 242
  - 241 ↔ 255
  - 242 ↔ 246
  - 242 ↔ 251
  - 243 ↔ 256
  - 244 ↔ 245
  - 244 ↔ 253
  - 245 ↔ 252
  - 246 ↔ 254
  - 246 ↔ 255
  - 247 ↔ 248
  - 247 ↔ 250
  - 247 ↔ 253
  - 248 ↔ 249
  - 248 ↔ 251
  - 249 ↔ 250
  - 249 ↔ 254
  - 250 ↔ 252
  - 251 ↔ 254
  - 252 ↔ 253
  - 255 ↔ 256
  - 94 ↔ 99
  - 97 ↔ 99